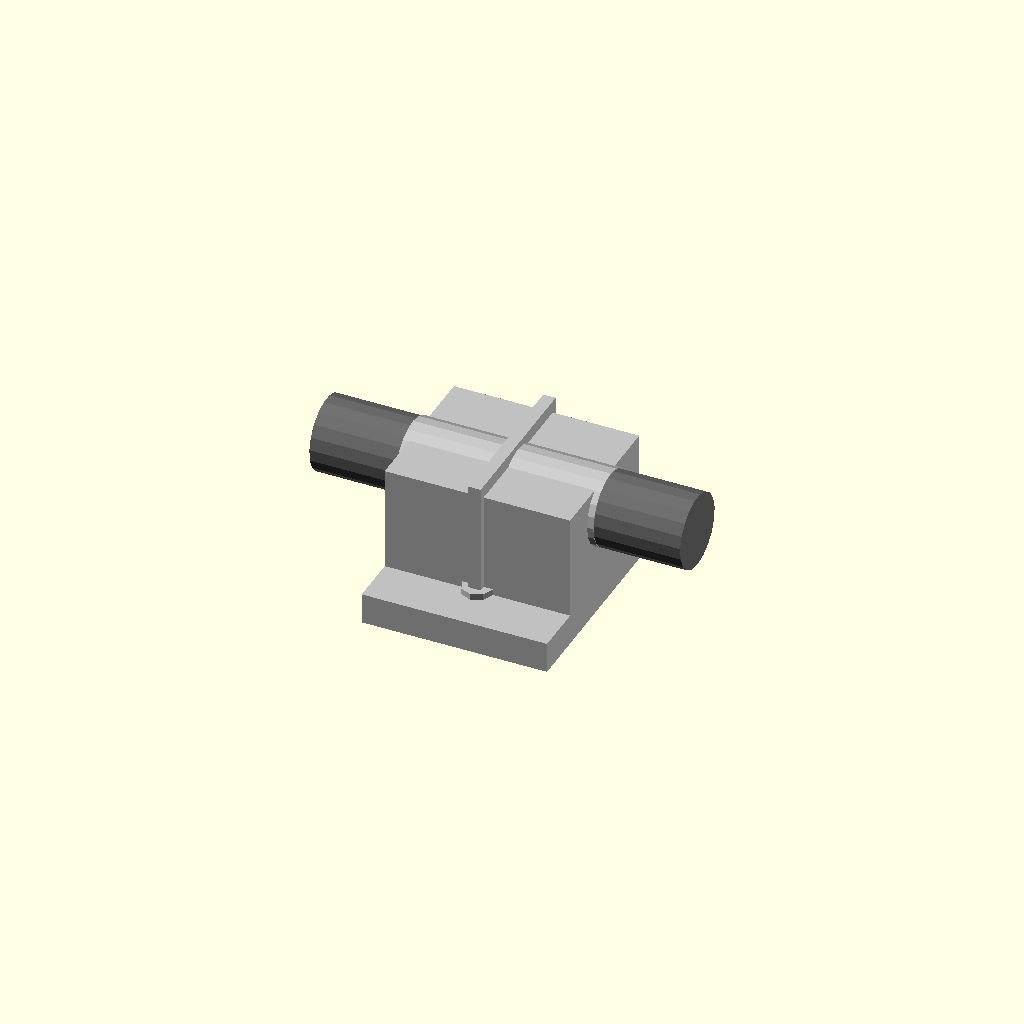
Cell 1 — every parameter at its default value.
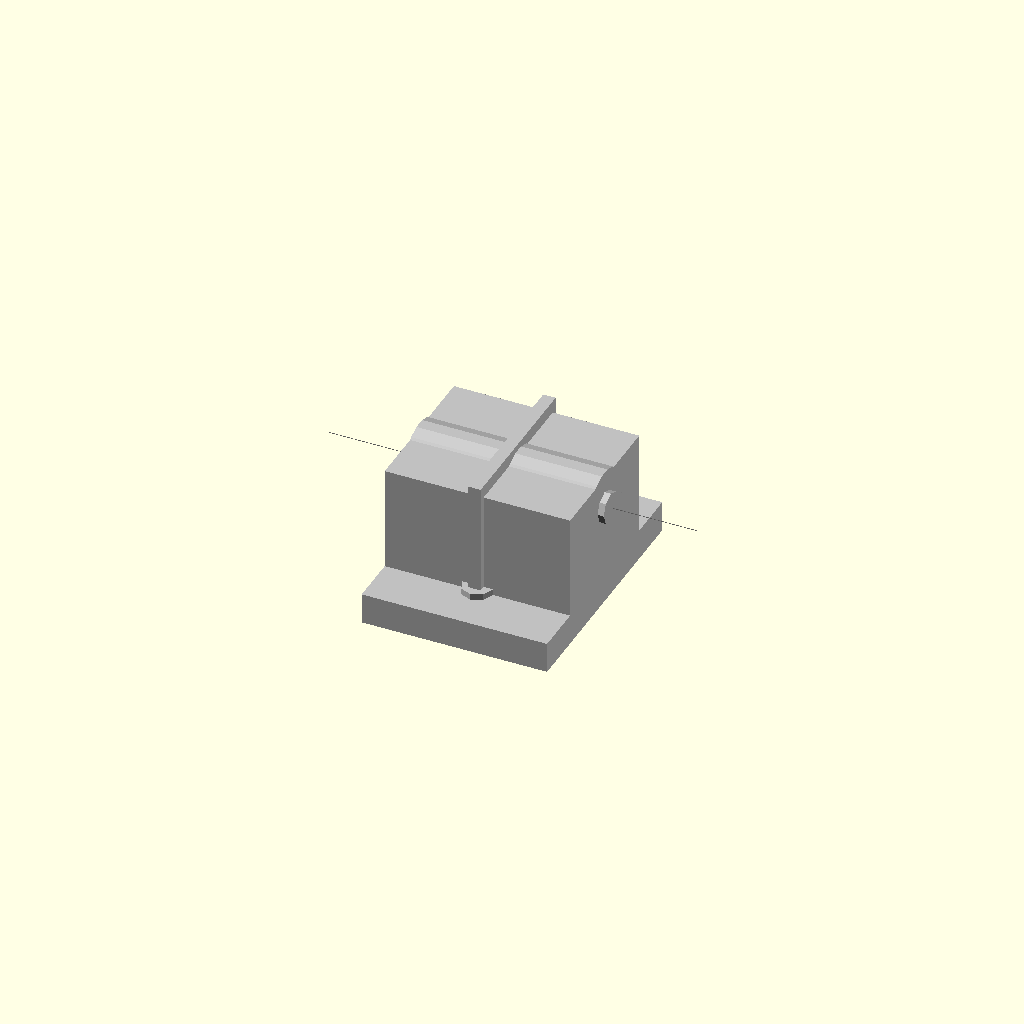
Cell 2 — rod_diameter set to 0.1, the other parameters unchanged.
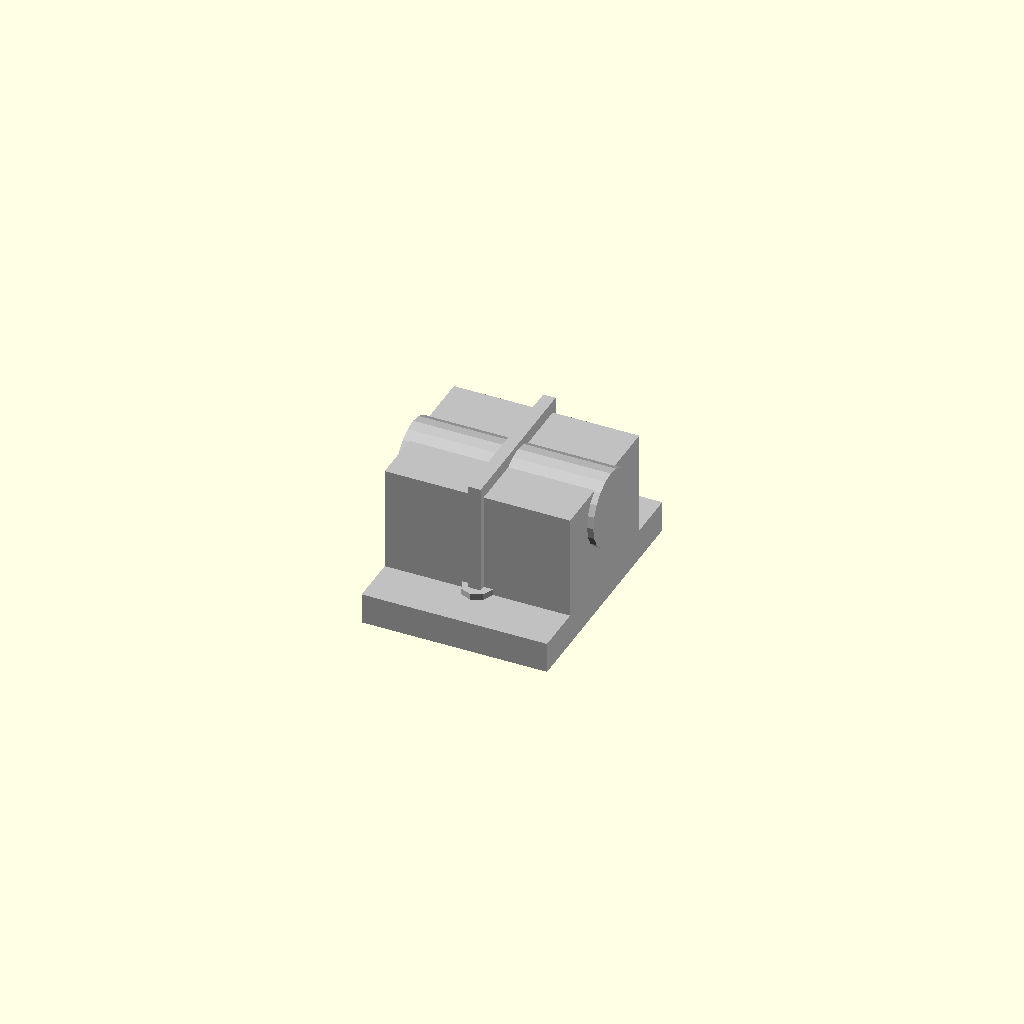
Cell 3: the same model with rod_length = 1.
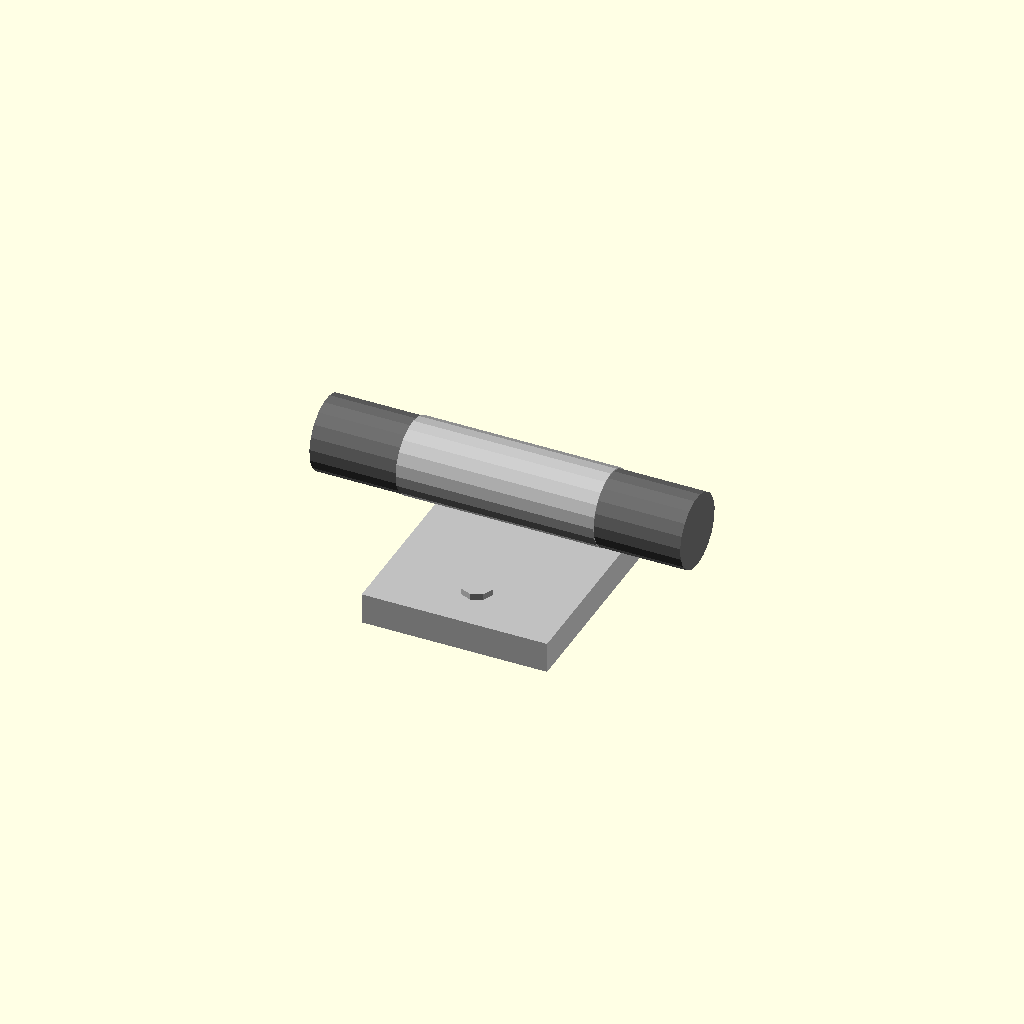
Cell 4: the same model with bracket_height = 0.1.
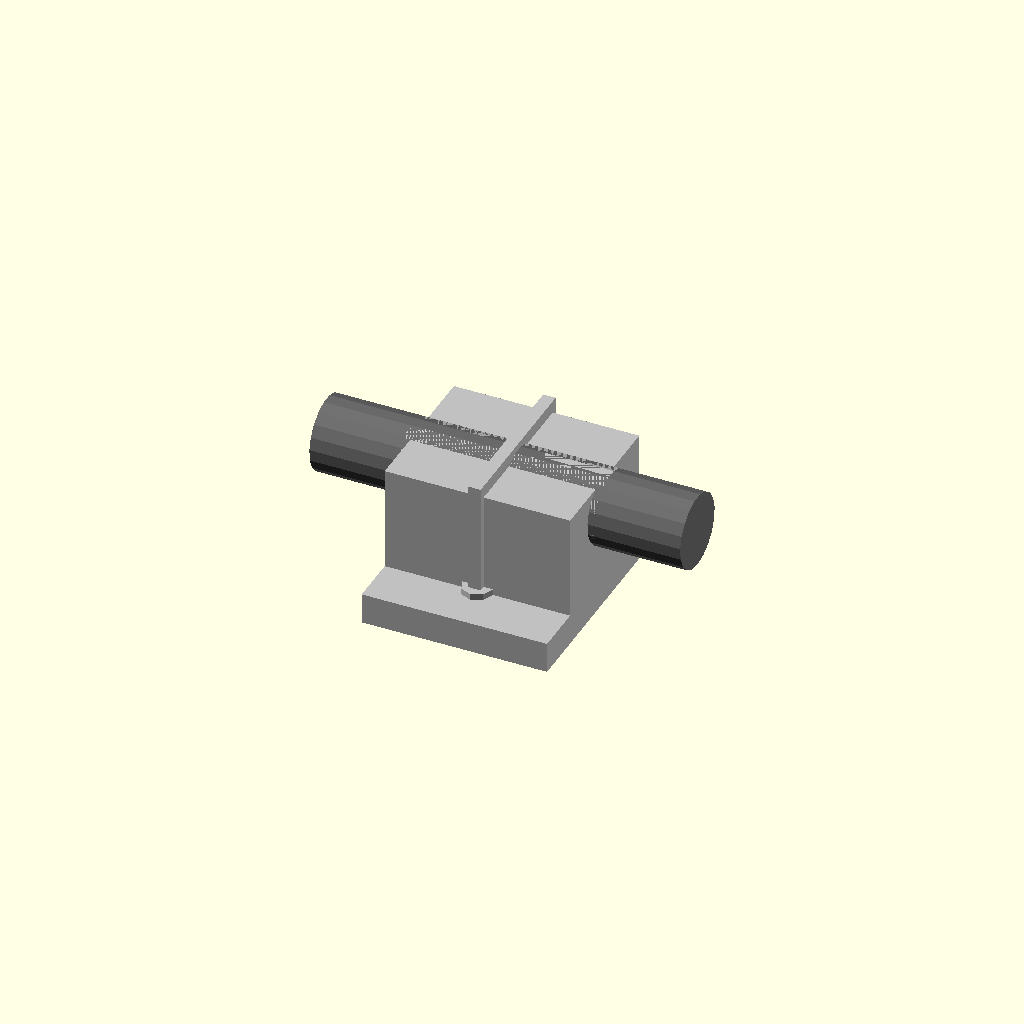
Cell 5: the same model with clearance_diameter = 0.
All cells are drawn from one camera (rotation 55°, 0°, 25°, orthographic, colour scheme Cornfield), so only the parameter changes between them.
The OpenSCAD source (results/craft/scad/sk_bracket__SK12.scad):
// Parameters
rod_diameter = 12.0; //[6.0:24.0:0.1]
rod_length = 60.0; //[30.0:120.0:1]
bracket_height = 23.0; //[12.0:46.0:0.1]
clearance_diameter = 0.2; //[0.0:0.6:0.05]
wall_thickness = 4.0; //[2.0:8.0:0.1]
base_thickness = 5.0; //[3.0:10.0:0.1]
base_width = 30.0; //[15.0:60.0:0.5]
base_length = 40.0; //[20.0:80.0:0.5]
mount_hole_diameter = 5.0; //[3.0:8.0:0.1]
mount_hole_spacing = 24.0; //[12.0:48.0:0.5]
bore_center_height_from_base = 17.0; //[10.0:30.0:0.1]
clamp_gap = 2.0; //[1.0:6.0:0.1]
retention_screw_diameter = 5.0; //[3.0:8.0:0.1]
retention_boss_diameter = 12.0; //[8.0:20.0:0.1]
overlap = 1.0; //[0.5:2.0:0.1]

// SK12 Bracket - complete geometry
module sk_bracket() {
  color("Silver") {
    // Base
    translate([0, 0, base_thickness/2])
      cube([base_width, base_length, base_thickness], center=true);
    
    // Main Bracket Body
    translate([0, 0, base_thickness + (bracket_height - base_thickness)/2 - overlap])
      cube([base_width, base_length*0.6, bracket_height - base_thickness], center=true);
    
    // Rod Retention Feature
    translate([0, 0, bore_center_height_from_base])
      rotate([0, 90, 0])
      cylinder(r=retention_boss_diameter/2, h=base_width, center=true);
    
    // Rod Support Bore or Cradle
    translate([0, 0, bore_center_height_from_base])
      rotate([0, 90, 0])
      cylinder(r=(rod_diameter + clearance_diameter)/2, h=base_width + 2*overlap, center=true);
    
    // Clamp Gap Cut
    translate([0, 0, bracket_height/2])
      cube([clamp_gap, base_length*0.6 + 2*overlap, bracket_height + 2*overlap], center=true);
    
    // Mounting Holes
    translate([0, mount_hole_spacing/2, base_thickness/2])
      cylinder(r=mount_hole_diameter/2, h=base_thickness + 2*overlap, center=true);
    translate([0, -mount_hole_spacing/2, base_thickness/2])
      cylinder(r=mount_hole_diameter/2, h=base_thickness + 2*overlap, center=true);
    
    // Retention Screw Hole
    translate([0, 0, bore_center_height_from_base])
      rotate([0, 90, 0])
      cylinder(r=retention_screw_diameter/2, h=base_width + 2*overlap, center=true);
  }
}

// Rod - complete geometry
module rod() {
  color("DimGray") {
    translate([0, 0, bore_center_height_from_base])
      rotate([0, 90, 0])
      cylinder(r=rod_diameter/2, h=rod_length, center=true);
  }
}

// Assembly
module assembly() {
  sk_bracket();
  rod();
}

assembly();
Customizer parameters (derived from the source; name, type, default, range or options):
rod_diameter: number, default 12, range 0.1 to 6, step 24
rod_length: number, default 60, range 1 to 30, step 120
bracket_height: number, default 23, range 0.1 to 12, step 46
clearance_diameter: number, default 0.2, range 0 to 0.05, step 0.6
wall_thickness: number, default 4, range 0.1 to 2, step 8
base_thickness: number, default 5, range 0.1 to 3, step 10
base_width: number, default 30, range 0.5 to 15, step 60
base_length: number, default 40, range 0.5 to 20, step 80
mount_hole_diameter: number, default 5, range 0.1 to 3, step 8
mount_hole_spacing: number, default 24, range 0.5 to 12, step 48
bore_center_height_from_base: number, default 17, range 0.1 to 10, step 30
clamp_gap: number, default 2, range 0.1 to 1, step 6
retention_screw_diameter: number, default 5, range 0.1 to 3, step 8
retention_boss_diameter: number, default 12, range 0.1 to 8, step 20
overlap: number, default 1, range 0.1 to 0.5, step 2
